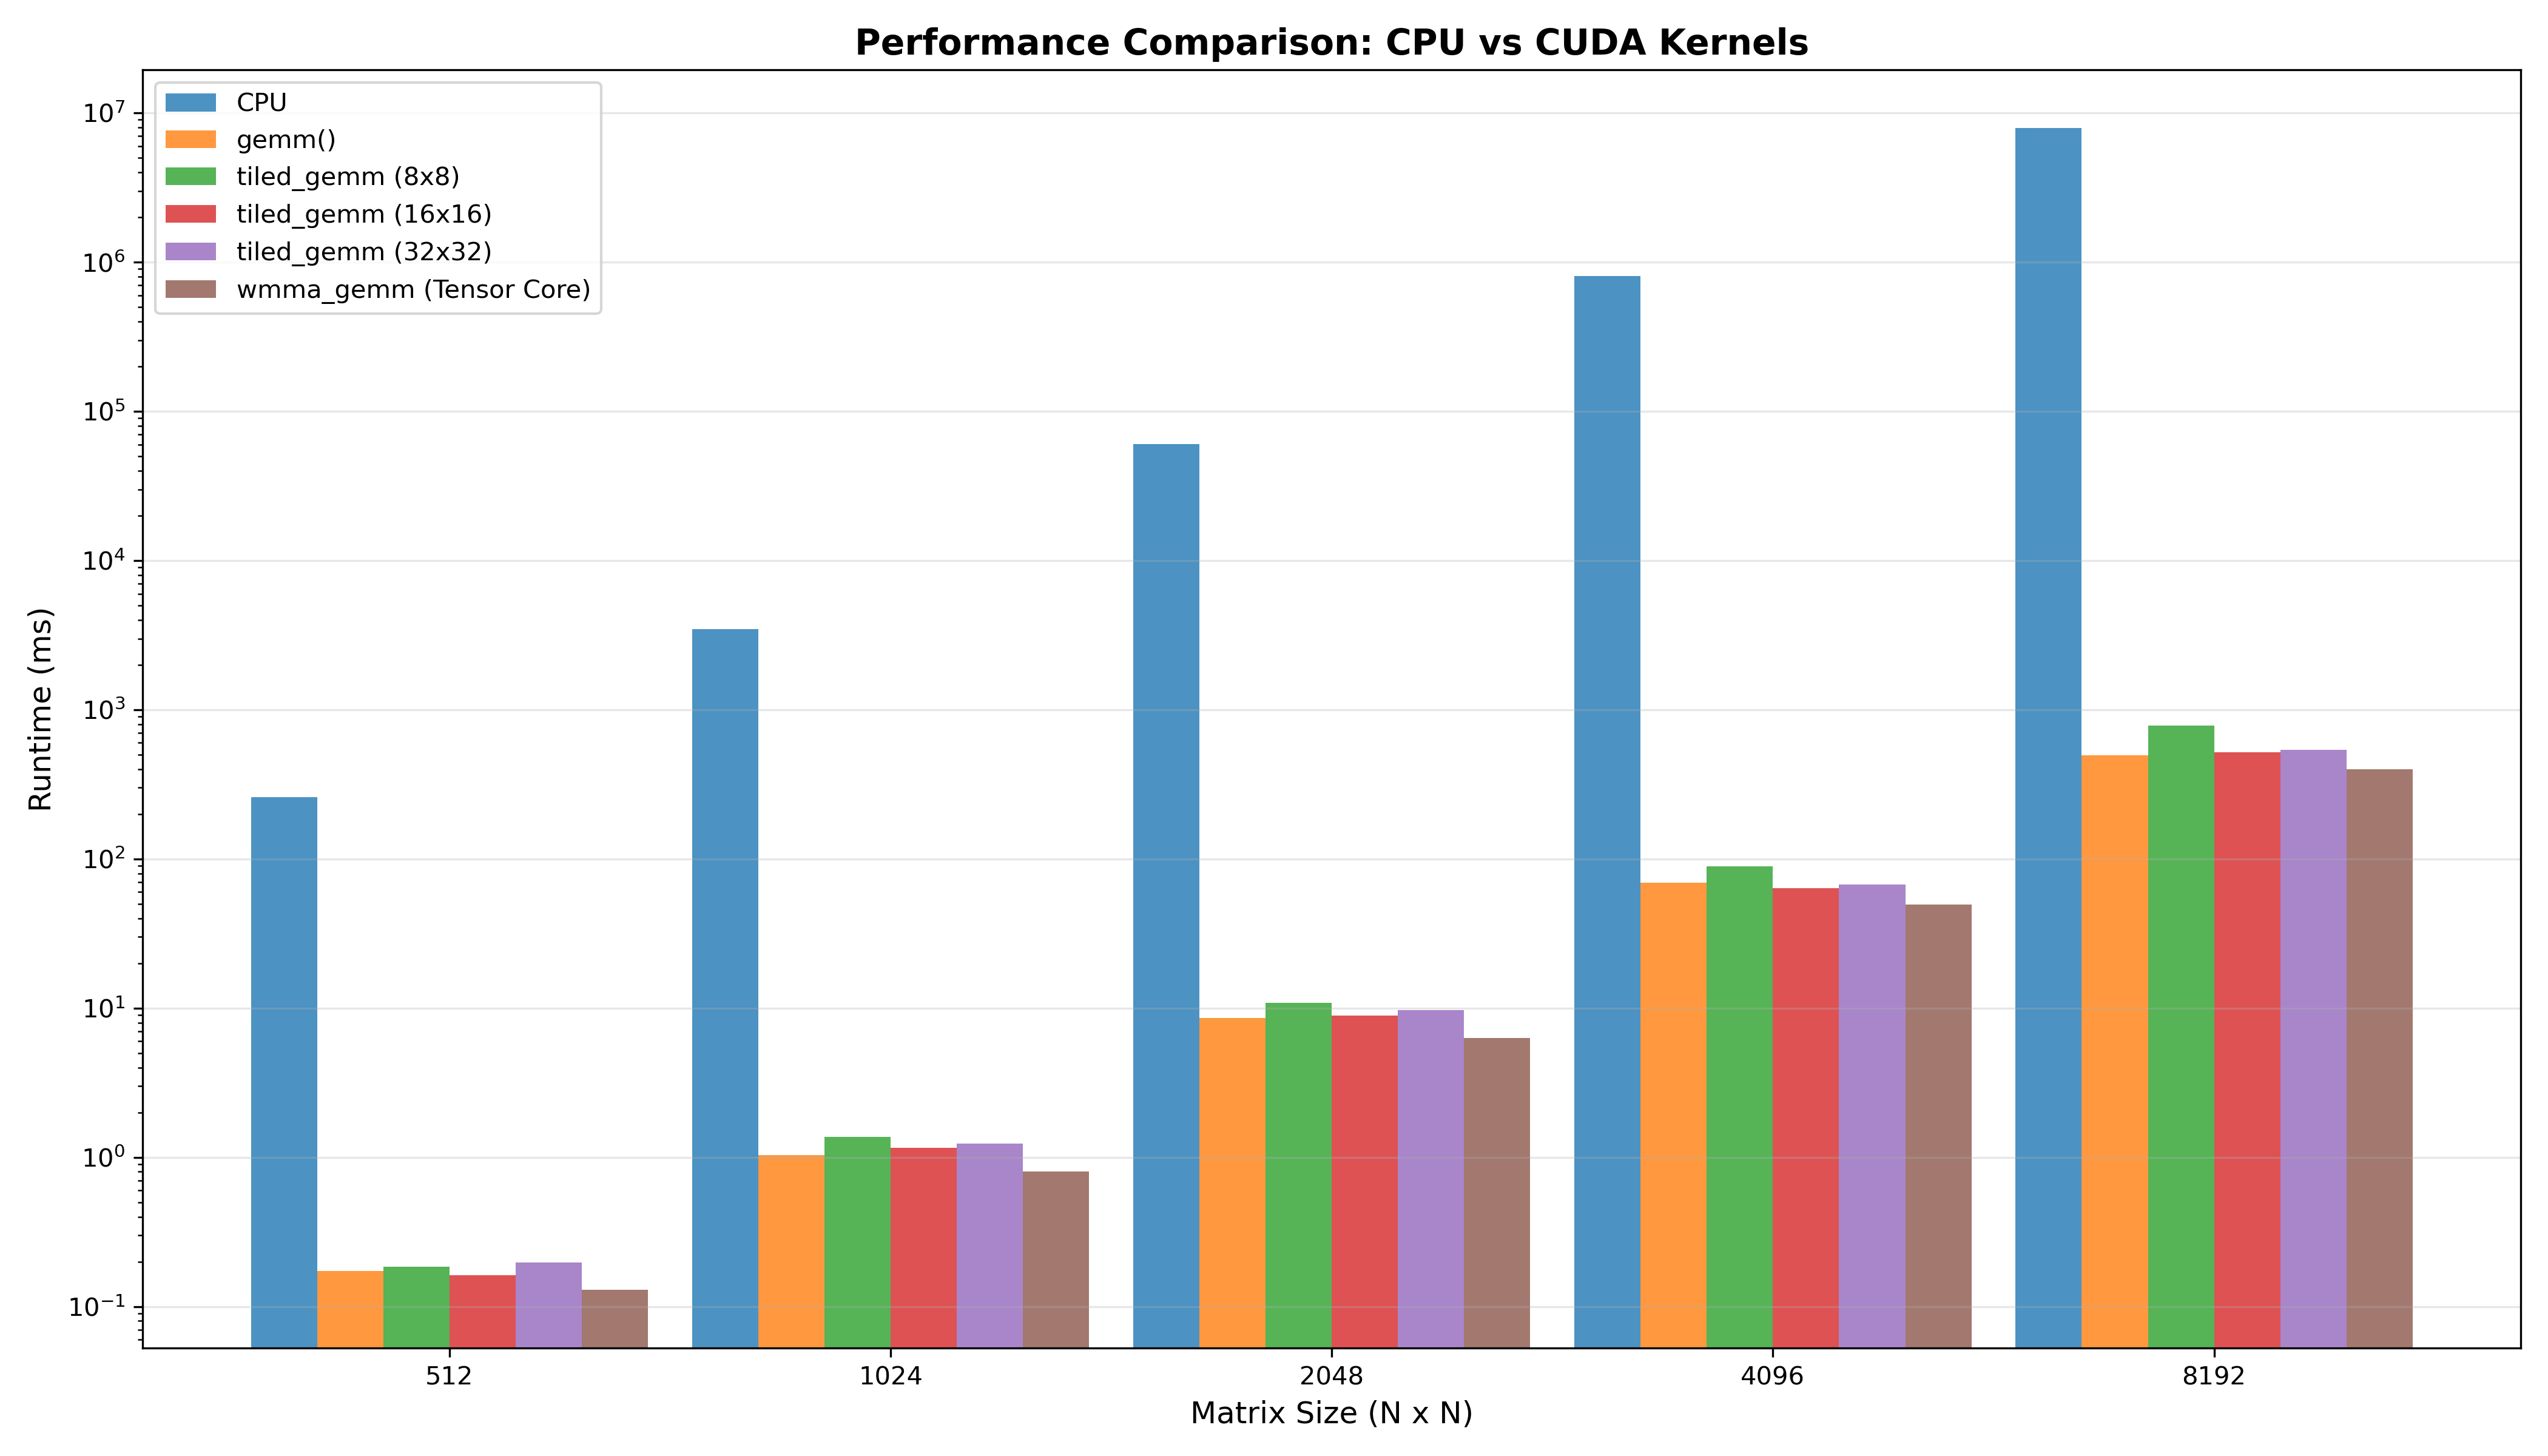

The table this chart was drawn from, first rows:
size, cpu_time, gemm_time, tiled_8_time, tiled_16_time, tiled_32_time, wmma_time, wmma_max_error, wmma_avg_error
512, 167.3, 0.425, 0.548, 0.474, 0.515, 0.327, 1.101562e+00, 1.831976e-01
1024, 2191, 3.433, 4.242, 3.631, 4.153, 2.470, 1.708984e+00, 3.245037e-01
2048, 26493, 26.89, 34.6, 28.78, 29.24, 17, 3.292969e+00, 9.635328e-01
4096, 541679, 196.9, 291.4, 228.3, 206.2, 175.6, 7.656250e+00, 3.977336e+00
8192, 5397550, 1610, 2494, 1808, 1705, 1527, 2.259375e+01, 8.000000e+00
